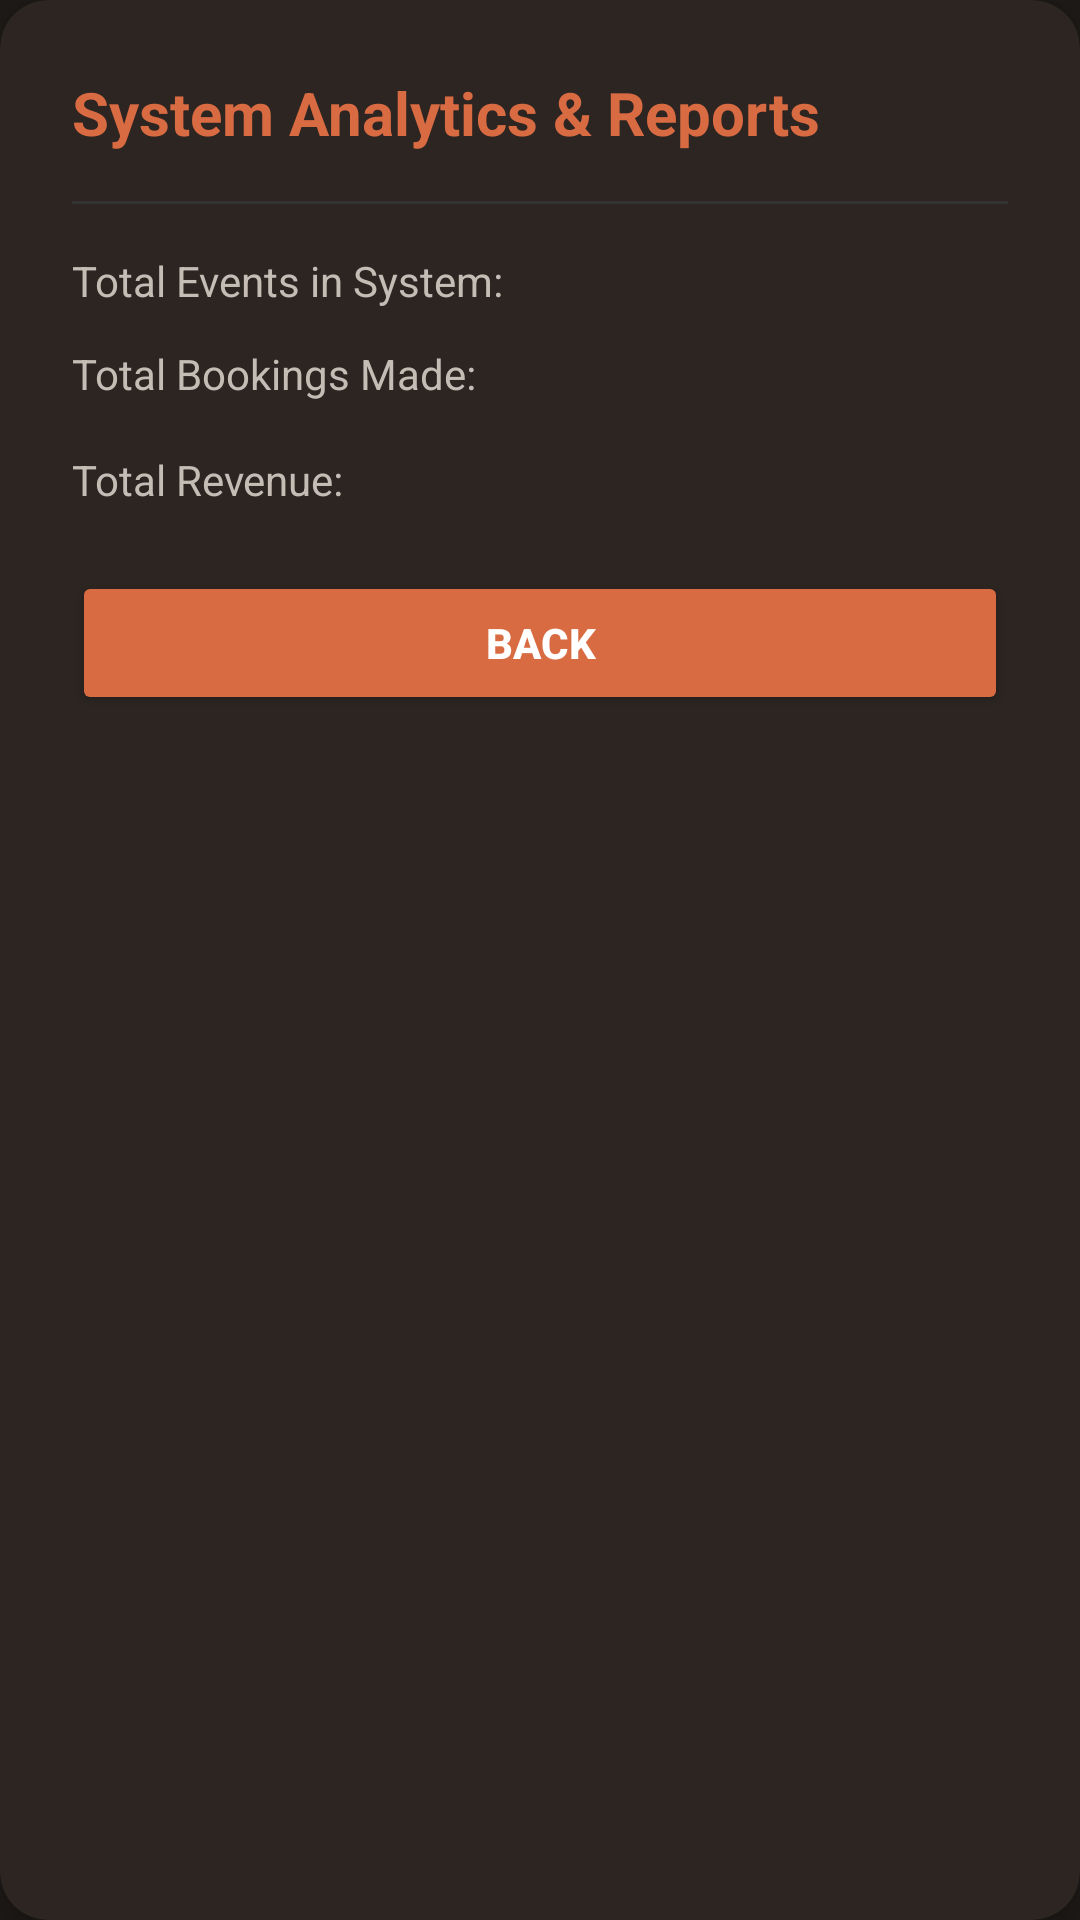

The Android layout XML behind this screen, and the referenced resources:
<!-- AndroidManifest.xml: application theme Theme.QuickBooking -->
<!-- res/layout/dialog_admin_report.xml -->
<?xml version="1.0" encoding="utf-8"?>

<androidx.cardview.widget.CardView xmlns:android="http://schemas.android.com/apk/res/android"
    xmlns:app="http://schemas.android.com/apk/res-auto"
    android:layout_width="match_parent"
    android:layout_height="wrap_content"
    app:cardBackgroundColor="@color/card_dark"
    app:cardCornerRadius="16dp"
    app:cardElevation="6dp"
    android:layout_margin="16dp">

    <LinearLayout
        android:layout_width="match_parent"
        android:layout_height="wrap_content"
        android:orientation="vertical"
        android:padding="24dp">

        <TextView
            android:layout_width="wrap_content"
            android:layout_height="wrap_content"
            android:text="System Analytics &amp; Reports"
            android:textColor="@color/terracotta"
            android:textSize="20sp"
            android:textStyle="bold"
            android:layout_marginBottom="16dp"/>

        <View
            android:layout_width="match_parent"
            android:layout_height="1dp"
            android:background="#333333"
            android:layout_marginBottom="16dp"/>

        <LinearLayout
            android:layout_width="match_parent"
            android:layout_height="wrap_content"
            android:orientation="horizontal"
            android:layout_marginBottom="12dp">
            <TextView
                android:text="Total Events in System:"
                android:textColor="@color/text_secondary_dark"
                android:layout_width="160dp"
                android:layout_height="wrap_content"/>
            <TextView
                android:id="@+id/tvReportEvents"
                android:layout_width="0dp"
                android:layout_weight="1"
                android:layout_height="wrap_content"
                android:textColor="@color/white"
                android:textStyle="bold"/>
        </LinearLayout>

        <LinearLayout
            android:layout_width="match_parent"
            android:layout_height="wrap_content"
            android:orientation="horizontal"
            android:layout_marginBottom="12dp">
            <TextView
                android:text="Total Bookings Made:"
                android:textColor="@color/text_secondary_dark"
                android:layout_width="160dp"
                android:layout_height="wrap_content"/>
            <TextView
                android:id="@+id/tvReportBookings"
                android:layout_width="0dp"
                android:layout_weight="1"
                android:layout_height="wrap_content"
                android:textColor="@color/white"
                android:textStyle="bold"/>
        </LinearLayout>

        <LinearLayout
            android:layout_width="match_parent"
            android:layout_height="wrap_content"
            android:orientation="horizontal"
            android:layout_marginBottom="20dp">
            <TextView
                android:text="Total Revenue:"
                android:textColor="@color/text_secondary_dark"
                android:layout_width="160dp"
                android:layout_height="wrap_content"/>
            <TextView
                android:id="@+id/tvReportRevenue"
                android:layout_width="0dp"
                android:layout_weight="1"
                android:layout_height="wrap_content"
                android:textColor="@color/white"
                android:textStyle="bold"
                android:textSize="18sp"/>
        </LinearLayout>

        <Button
            android:id="@+id/btnReportBack"
            android:layout_width="match_parent"
            android:layout_height="48dp"
            android:backgroundTint="@color/terracotta"
            android:text="Back"
            android:textColor="@color/white"
            android:textSize="14sp"
            android:textStyle="bold"
            app:cornerRadius="8dp"/>

    </LinearLayout>

</androidx.cardview.widget.CardView>
<!-- resources referenced by this layout -->
<resources>
  <color name="card_dark">#2C2522</color>
  <color name="terracotta">#D96B43</color>
  <color name="text_secondary_dark">#C5BDB5</color>
  <color name="white">#FFFFFFFF</color>
  <style name="Theme.QuickBooking" parent="Theme.MaterialComponents.DayNight.NoActionBar">
          <item name="colorPrimary">@color/terracotta</item>
          <item name="colorPrimaryVariant">@color/terracotta_dark</item>
          <item name="colorOnPrimary">#FFFFFF</item>
          <item name="colorSecondary">@color/terracotta</item>
          <item name="android:windowBackground">@color/cream_dark</item>
          <item name="android:statusBarColor" tools:targetApi="l">@color/cream_dark</item>
      </style>
  <color name="terracotta_dark">#A04420</color>
  <color name="cream_dark">#1E1A18</color>
</resources>
